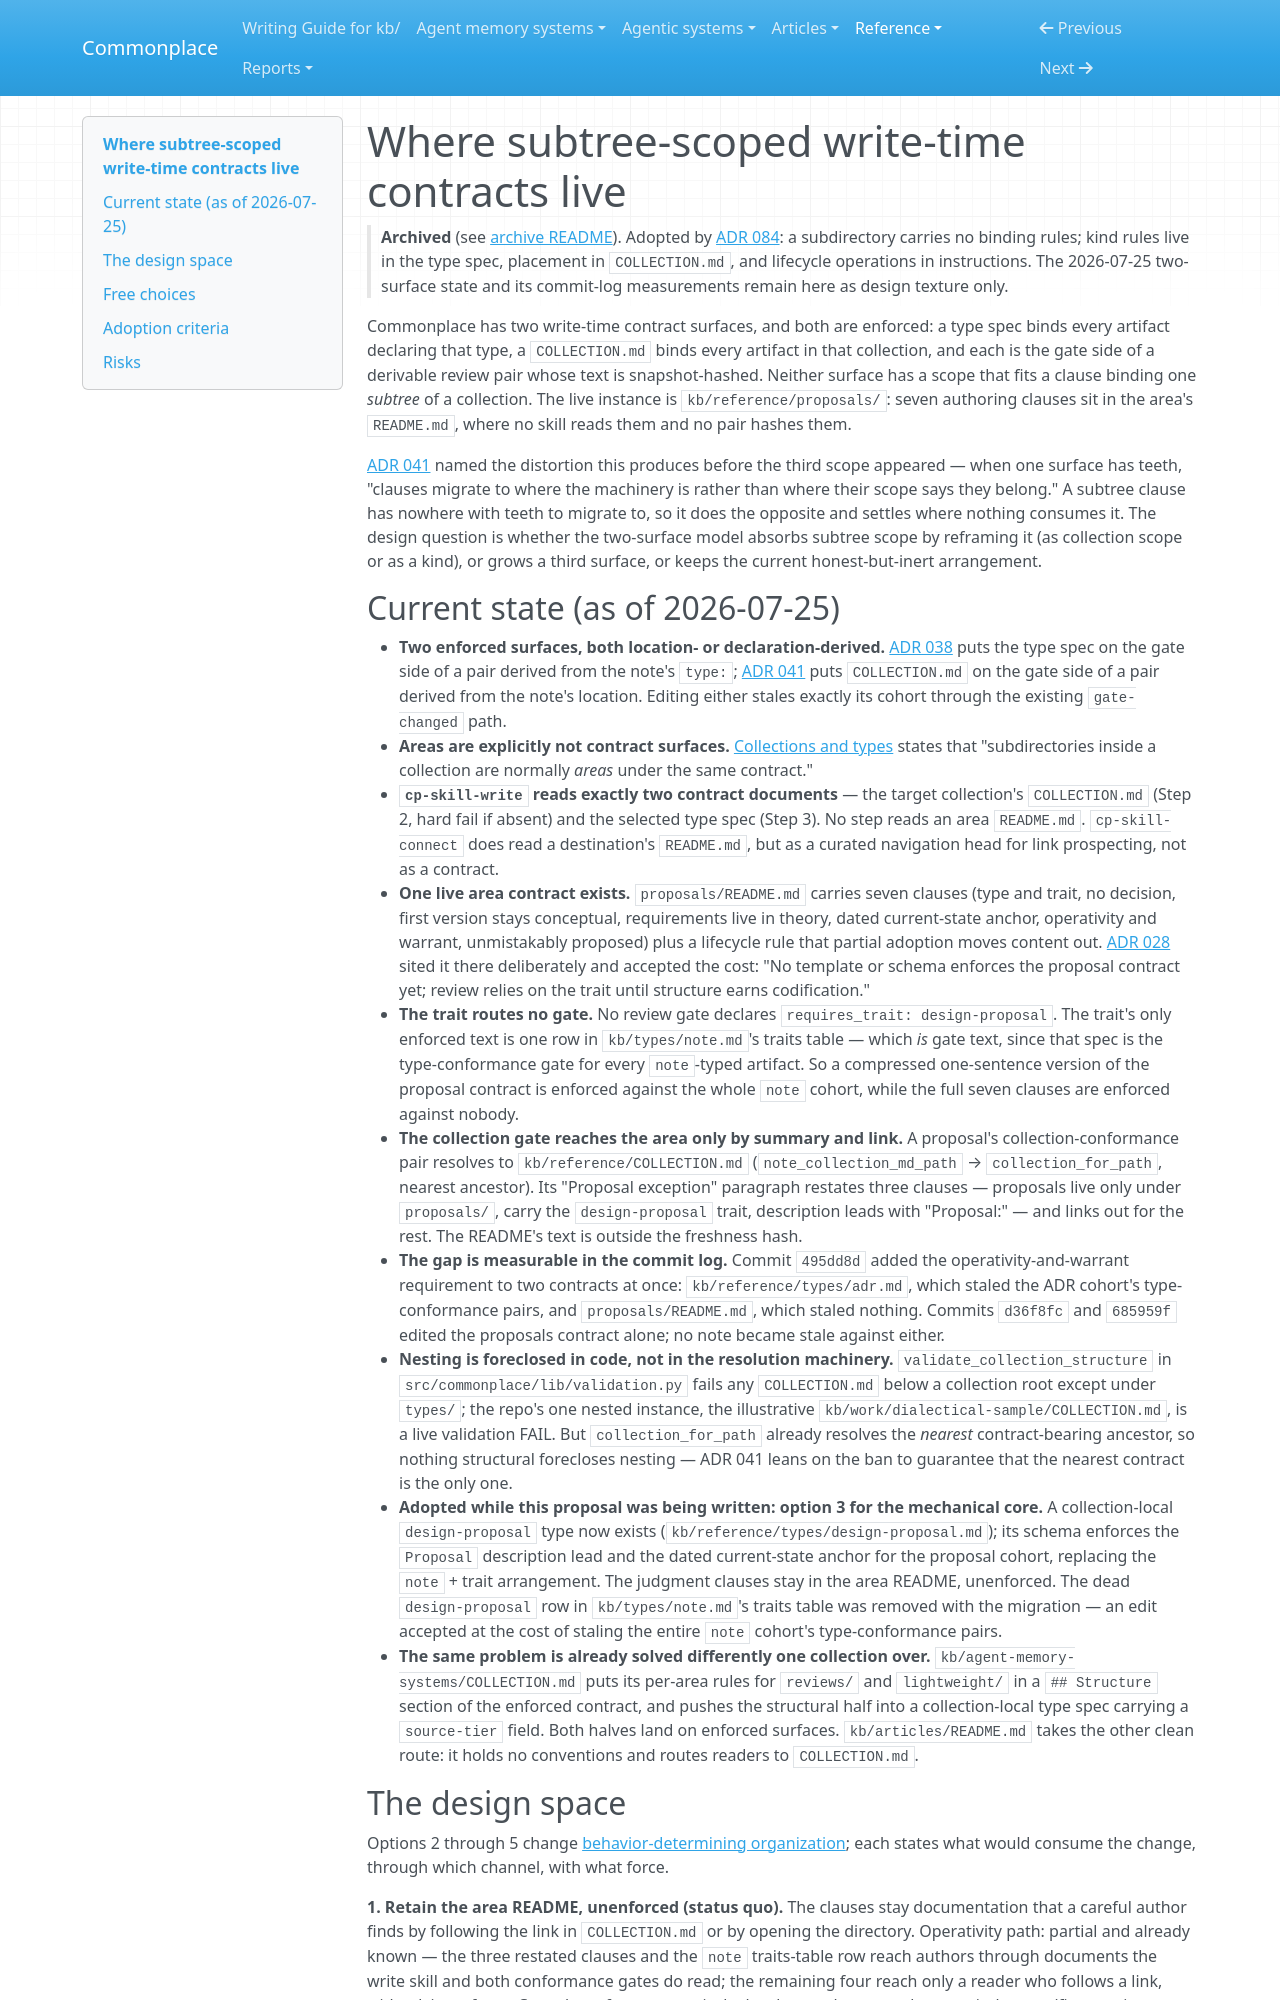

repository: zby/commonplace · page: reference/proposals/archive/where-subtree-scoped-write-time-contracts-live/index.html · generator: mkdocs

---
description: "Proposal: where a write-time contract binding less than a whole collection lives — COLLECTION.md fold, local type, nested contracts, or a new area surface; the instance's core since typed"
type: reference/types/design-proposal.md
tags: [kb-maintenance, document-system]
---

# Where subtree-scoped write-time contracts live

> **Archived** (see [archive README](./README.md)). Adopted by
> [ADR 084](../../adr/084-kind-rules-live-in-type-specs-and-operations-in-instructions.md):
> a subdirectory carries no binding rules; kind rules live in the type spec,
> placement in `COLLECTION.md`, and lifecycle operations in instructions. The
> 2026-07-25 two-surface state and its commit-log measurements remain here as
> design texture only.

Commonplace has two write-time contract surfaces, and both are enforced: a type spec binds every artifact declaring that type, a `COLLECTION.md` binds every artifact in that collection, and each is the gate side of a derivable review pair whose text is snapshot-hashed. Neither surface has a scope that fits a clause binding one *subtree* of a collection. The live instance is `kb/reference/proposals/`: seven authoring clauses sit in the area's `README.md`, where no skill reads them and no pair hashes them.

[ADR 041](../../adr/041-collection-conformance-reviews-use-collection-md-as-the-gate.md) named the distortion this produces before the third scope appeared — when one surface has teeth, "clauses migrate to where the machinery is rather than where their scope says they belong." A subtree clause has nowhere with teeth to migrate to, so it does the opposite and settles where nothing consumes it. The design question is whether the two-surface model absorbs subtree scope by reframing it (as collection scope or as a kind), or grows a third surface, or keeps the current honest-but-inert arrangement.

## Current state (as of 2026-07-25)

- **Two enforced surfaces, both location- or declaration-derived.** [ADR 038](../../adr/038-type-conformance-reviews-use-the-type-spec-as-the-gate.md) puts the type spec on the gate side of a pair derived from the note's `type:`; [ADR 041](../../adr/041-collection-conformance-reviews-use-collection-md-as-the-gate.md) puts `COLLECTION.md` on the gate side of a pair derived from the note's location. Editing either stales exactly its cohort through the existing `gate-changed` path.
- **Areas are explicitly not contract surfaces.** [Collections and types](../../collections-and-types.md) states that "subdirectories inside a collection are normally *areas* under the same contract."
- **`cp-skill-write` reads exactly two contract documents** — the target collection's `COLLECTION.md` (Step 2, hard fail if absent) and the selected type spec (Step 3). No step reads an area `README.md`. `cp-skill-connect` does read a destination's `README.md`, but as a curated navigation head for link prospecting, not as a contract.
- **One live area contract exists.** `proposals/README.md` carries seven clauses (type and trait, no decision, first version stays conceptual, requirements live in theory, dated current-state anchor, operativity and warrant, unmistakably proposed) plus a lifecycle rule that partial adoption moves content out. [ADR 028](../../adr/028-design-proposals-live-in-reference-proposals.md) sited it there deliberately and accepted the cost: "No template or schema enforces the proposal contract yet; review relies on the trait until structure earns codification."
- **The trait routes no gate.** No review gate declares `requires_trait: design-proposal`. The trait's only enforced text is one row in `kb/types/note.md`'s traits table — which *is* gate text, since that spec is the type-conformance gate for every `note`-typed artifact. So a compressed one-sentence version of the proposal contract is enforced against the whole `note` cohort, while the full seven clauses are enforced against nobody.
- **The collection gate reaches the area only by summary and link.** A proposal's collection-conformance pair resolves to `kb/reference/COLLECTION.md` (`note_collection_md_path` → `collection_for_path`, nearest ancestor). Its "Proposal exception" paragraph restates three clauses — proposals live only under `proposals/`, carry the `design-proposal` trait, description leads with "Proposal:" — and links out for the rest. The README's text is outside the freshness hash.
- **The gap is measurable in the commit log.** Commit `495dd8d` added the operativity-and-warrant requirement to two contracts at once: `kb/reference/types/adr.md`, which staled the ADR cohort's type-conformance pairs, and `proposals/README.md`, which staled nothing. Commits `d36f8fc` and `685959f` edited the proposals contract alone; no note became stale against either.
- **Nesting is foreclosed in code, not in the resolution machinery.** `validate_collection_structure` in `src/commonplace/lib/validation.py` fails any `COLLECTION.md` below a collection root except under `types/`; the repo's one nested instance, the illustrative `kb/work/dialectical-sample/COLLECTION.md`, is a live validation FAIL. But `collection_for_path` already resolves the *nearest* contract-bearing ancestor, so nothing structural forecloses nesting — ADR 041 leans on the ban to guarantee that the nearest contract is the only one.
- **Adopted while this proposal was being written: option 3 for the mechanical core.** A collection-local `design-proposal` type now exists (`kb/reference/types/design-proposal.md`); its schema enforces the `Proposal` description lead and the dated current-state anchor for the proposal cohort, replacing the `note` + trait arrangement. The judgment clauses stay in the area README, unenforced. The dead `design-proposal` row in `kb/types/note.md`'s traits table was removed with the migration — an edit accepted at the cost of staling the entire `note` cohort's type-conformance pairs.
- **The same problem is already solved differently one collection over.** `kb/agent-memory-systems/COLLECTION.md` puts its per-area rules for `reviews/` and `lightweight/` in a `## Structure` section of the enforced contract, and pushes the structural half into a collection-local type spec carrying a `source-tier` field. Both halves land on enforced surfaces. `kb/articles/README.md` takes the other clean route: it holds no conventions and routes readers to `COLLECTION.md`.
